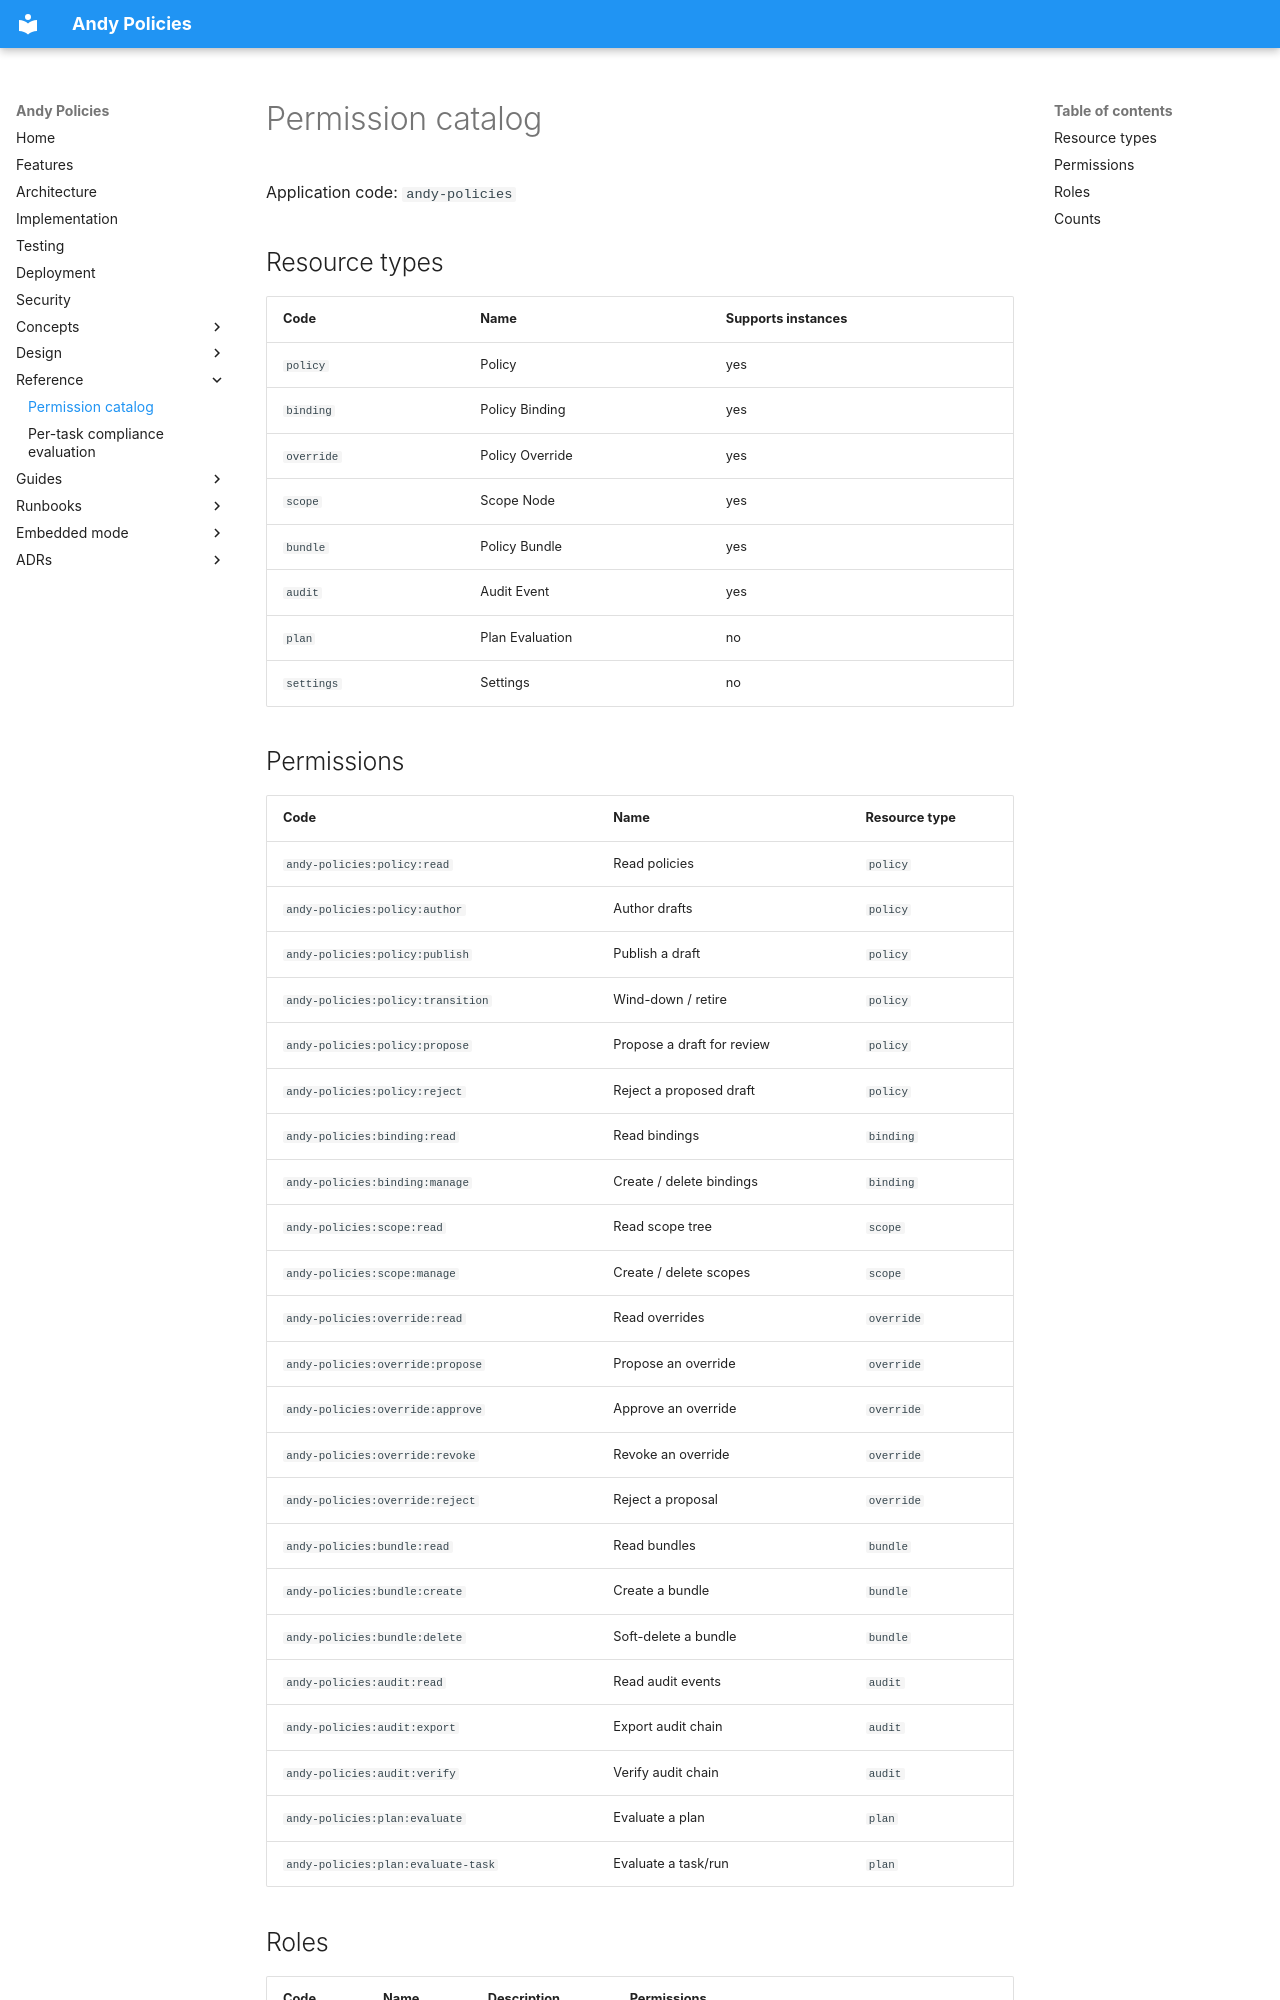

repository: rivoli-ai/andy-policies · page: reference/permission-catalog/index.html · generator: mkdocs

# Permission catalog

<!-- GENERATED — do not edit. Source: config/registration.json. Regenerate via `dotnet run --project tools/GenerateRbacDocs`. -->

Application code: `andy-policies`

## Resource types

| Code | Name | Supports instances |
|------|------|--------------------|
| `policy` | Policy | yes |
| `binding` | Policy Binding | yes |
| `override` | Policy Override | yes |
| `scope` | Scope Node | yes |
| `bundle` | Policy Bundle | yes |
| `audit` | Audit Event | yes |
| `plan` | Plan Evaluation | no |
| `settings` | Settings | no |

## Permissions

| Code | Name | Resource type |
|------|------|---------------|
| `andy-policies:policy:read` | Read policies | `policy` |
| `andy-policies:policy:author` | Author drafts | `policy` |
| `andy-policies:policy:publish` | Publish a draft | `policy` |
| `andy-policies:policy:transition` | Wind-down / retire | `policy` |
| `andy-policies:policy:propose` | Propose a draft for review | `policy` |
| `andy-policies:policy:reject` | Reject a proposed draft | `policy` |
| `andy-policies:binding:read` | Read bindings | `binding` |
| `andy-policies:binding:manage` | Create / delete bindings | `binding` |
| `andy-policies:scope:read` | Read scope tree | `scope` |
| `andy-policies:scope:manage` | Create / delete scopes | `scope` |
| `andy-policies:override:read` | Read overrides | `override` |
| `andy-policies:override:propose` | Propose an override | `override` |
| `andy-policies:override:approve` | Approve an override | `override` |
| `andy-policies:override:revoke` | Revoke an override | `override` |
| `andy-policies:override:reject` | Reject a proposal | `override` |
| `andy-policies:bundle:read` | Read bundles | `bundle` |
| `andy-policies:bundle:create` | Create a bundle | `bundle` |
| `andy-policies:bundle:delete` | Soft-delete a bundle | `bundle` |
| `andy-policies:audit:read` | Read audit events | `audit` |
| `andy-policies:audit:export` | Export audit chain | `audit` |
| `andy-policies:audit:verify` | Verify audit chain | `audit` |
| `andy-policies:plan:evaluate` | Evaluate a plan | `plan` |
| `andy-policies:plan:evaluate-task` | Evaluate a task/run | `plan` |
